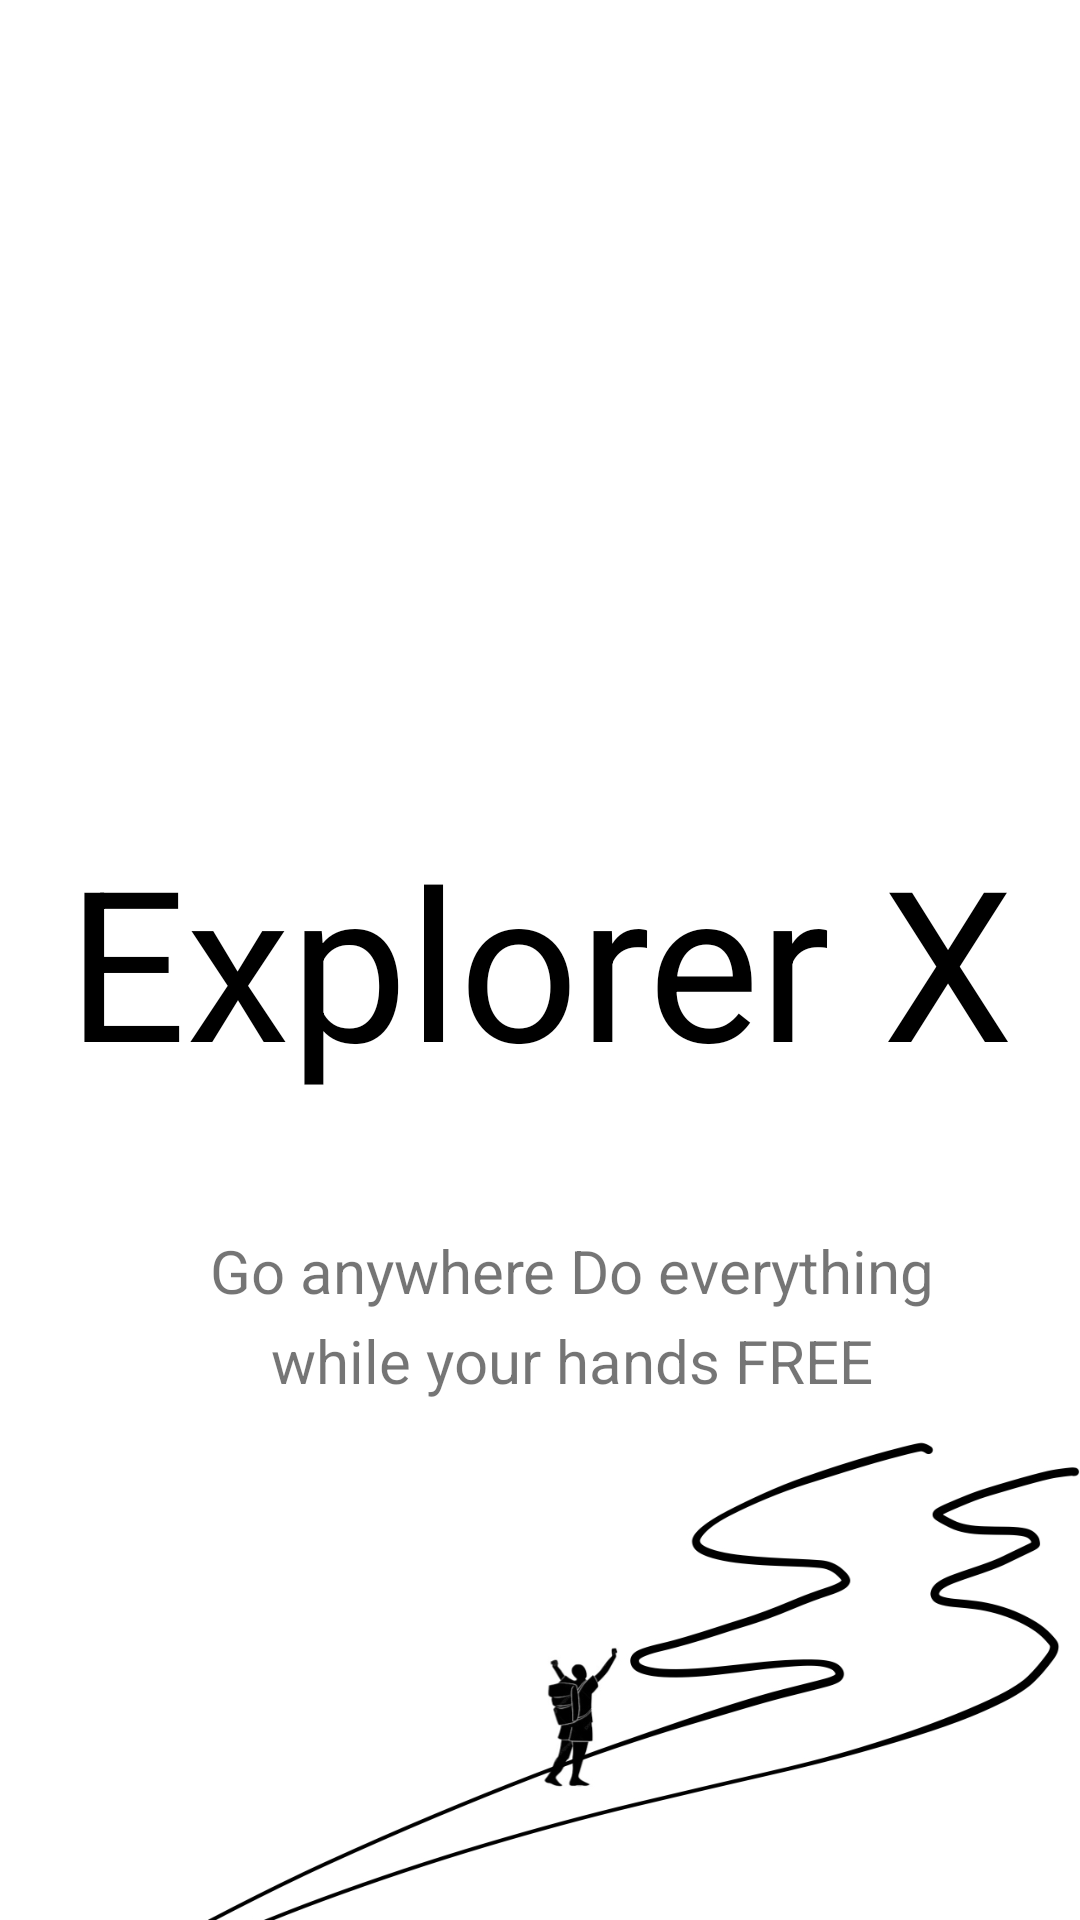

This screen was rendered from an Android layout file. Write that file and the resources it references.
<!-- AndroidManifest.xml: application theme Theme.Capstone_design -->
<!-- res/layout/activity_main.xml -->
<?xml version="1.0" encoding="utf-8"?>
<FrameLayout xmlns:android="http://schemas.android.com/apk/res/android"
    xmlns:app="http://schemas.android.com/apk/res-auto"
    xmlns:tools="http://schemas.android.com/tools"
    android:id="@+id/main"
    android:orientation="vertical"
    android:layout_width="match_parent"
    android:layout_height="match_parent"
    tools:context=".MainActivity">

    <TextView
        android:id="@+id/text"
        android:layout_width="match_parent"
        android:layout_height="match_parent"
        android:gravity="center"
        android:text="Explorer X"
        android:textAlignment="center"
        android:textColor="@color/black"
        android:textSize="70dp" />

    <TextView
        android:id="@+id/secondText"
        android:layout_width="wrap_content"
        android:layout_height="wrap_content"
        android:gravity="center"
        android:text="Go anywhere Do everything"
        android:layout_marginTop="410dp"
        android:layout_marginLeft="70dp"
        android:textSize="20dp" />

    <TextView
        android:id="@+id/thirdText"
        android:layout_width="wrap_content"
        android:layout_height="wrap_content"
        android:layout_marginTop="440dp"
        android:layout_marginLeft="90dp"
        android:gravity="center"
        android:text="while your hands FREE"
        android:textSize="20dp" />

    <ImageView
        android:id="@+id/Trip"
        android:layout_width="match_parent"
        android:layout_height="200dp"
        android:layout_marginTop="480dp"
        android:background="@drawable/trip"/>



</FrameLayout>
<!-- resources referenced by this layout -->
<resources>
  <!-- drawable trip: jpg bitmap (drawable, 102638 bytes) -->
  <style name="Theme.Capstone_design" parent="Theme.MaterialComponents.DayNight.DarkActionBar">
          
          <item name="colorPrimary">@color/purple_500</item>
          <item name="colorPrimaryVariant">@color/purple_700</item>
          <item name="colorOnPrimary">@color/white</item>
          
          <item name="colorSecondary">@color/teal_200</item>
          <item name="colorSecondaryVariant">@color/teal_700</item>
          <item name="colorOnSecondary">@color/black</item>
          
          <item name="android:statusBarColor">?attr/colorPrimaryVariant</item>
          
      </style>
  <!-- not gathered from this repository: default colours our renderer supplied (Android Studio template values) -->
  <color name="purple_500">#FF6200EE</color>
  <color name="purple_700">#FF3700B3</color>
  <color name="teal_200">#FF03DAC5</color>
  <color name="teal_700">#FF018786</color>
  <color name="black">#FF000000</color>
  <color name="white">#FFFFFFFF</color>
</resources>
